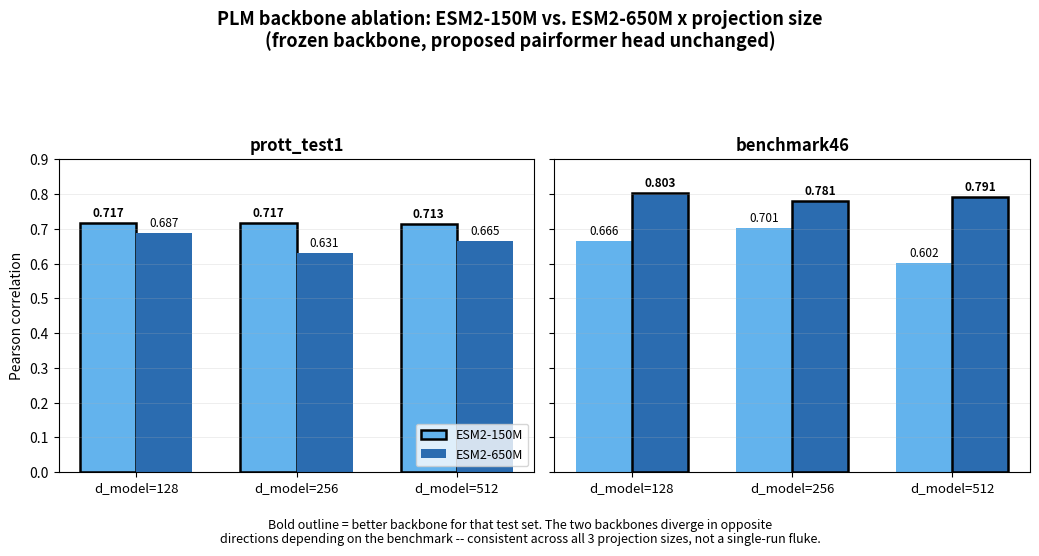

Write the Python code that produced this figure. (Note: this script raises an exception after producing the figure.)
"""Figure for the PLM-backbone ablation (MODEL_REPORT.md S3.7): 2 frozen
PLM backbones (ESM2-150M, ESM2-650M) x 3 projection sizes (d_model in
{128, 256, 512}), on two absolute-affinity test sets (prott_test1,
benchmark46). Single-seed sweep, proposed architecture (pairformer)
otherwise unchanged. Grouped bar chart, one panel per test set, so the
reader can see at a glance that the two backbones diverge in *opposite*
directions depending on the test set -- the smaller backbone wins on
prott_test1, the larger wins on benchmark46, consistently across every
projection size.
"""

from __future__ import annotations

import numpy as np
import matplotlib

matplotlib.use("Agg")
import matplotlib.pyplot as plt  # noqa: E402

# Pearson correlation, single seed, see MODEL_REPORT.md S3.7 for the table.
RESULTS = {
    "prott_test1": {
        "ESM2-150M": {128: 0.717, 256: 0.717, 512: 0.713},
        "ESM2-650M": {128: 0.687, 256: 0.631, 512: 0.665},
    },
    "benchmark46": {
        "ESM2-150M": {128: 0.666, 256: 0.701, 512: 0.602},
        "ESM2-650M": {128: 0.803, 256: 0.781, 512: 0.791},
    },
}
D_MODELS = [128, 256, 512]
BACKBONES = ["ESM2-150M", "ESM2-650M"]
COLORS = {"ESM2-150M": "#63b3ed", "ESM2-650M": "#2b6cb0"}
WINNER = {"prott_test1": "ESM2-150M", "benchmark46": "ESM2-650M"}


def main():
    test_sets = list(RESULTS.keys())
    fig, axes = plt.subplots(1, 2, figsize=(10.5, 5.5), sharey=True)

    for ax, test_set in zip(axes, test_sets):
        x = np.arange(len(D_MODELS))
        width = 0.35
        for i, backbone in enumerate(BACKBONES):
            vals = [RESULTS[test_set][backbone][d] for d in D_MODELS]
            offset = (i - 0.5) * width
            is_winner = backbone == WINNER[test_set]
            bars = ax.bar(x + offset, vals, width, color=COLORS[backbone],
                          edgecolor="black" if is_winner else "none",
                          linewidth=1.8 if is_winner else 0, label=backbone)
            for b, v in zip(bars, vals):
                ax.text(b.get_x() + b.get_width() / 2, v + 0.01, f"{v:.3f}",
                        ha="center", va="bottom", fontsize=8.5,
                        fontweight="bold" if is_winner else "normal")
        ax.set_xticks(x)
        ax.set_xticklabels([f"d_model={d}" for d in D_MODELS], fontsize=9.5)
        ax.set_title(test_set, fontsize=12, fontweight="bold")
        ax.axhline(0, color="black", linewidth=0.6)
        ax.grid(axis="y", alpha=0.3, linewidth=0.5)

    axes[0].set_ylabel("Pearson correlation", fontsize=10)
    axes[0].set_ylim(0, 0.90)
    axes[0].legend(loc="lower right", fontsize=9)

    fig.suptitle(
        "PLM backbone ablation: ESM2-150M vs. ESM2-650M x projection size\n"
        "(frozen backbone, proposed pairformer head unchanged)",
        fontsize=13, fontweight="bold",
    )
    fig.text(0.5, 0.01,
              "Bold outline = better backbone for that test set. The two backbones diverge in opposite\n"
              "directions depending on the benchmark -- consistent across all 3 projection sizes, not a single-run fluke.",
              ha="center", fontsize=9, style="italic")

    fig.tight_layout(rect=[0, 0.07, 1, 0.88])
    out_path = "figures/plm_backbone_ablation.png"
    fig.savefig(out_path, dpi=300)
    print(f"saved {out_path}")


if __name__ == "__main__":
    main()
